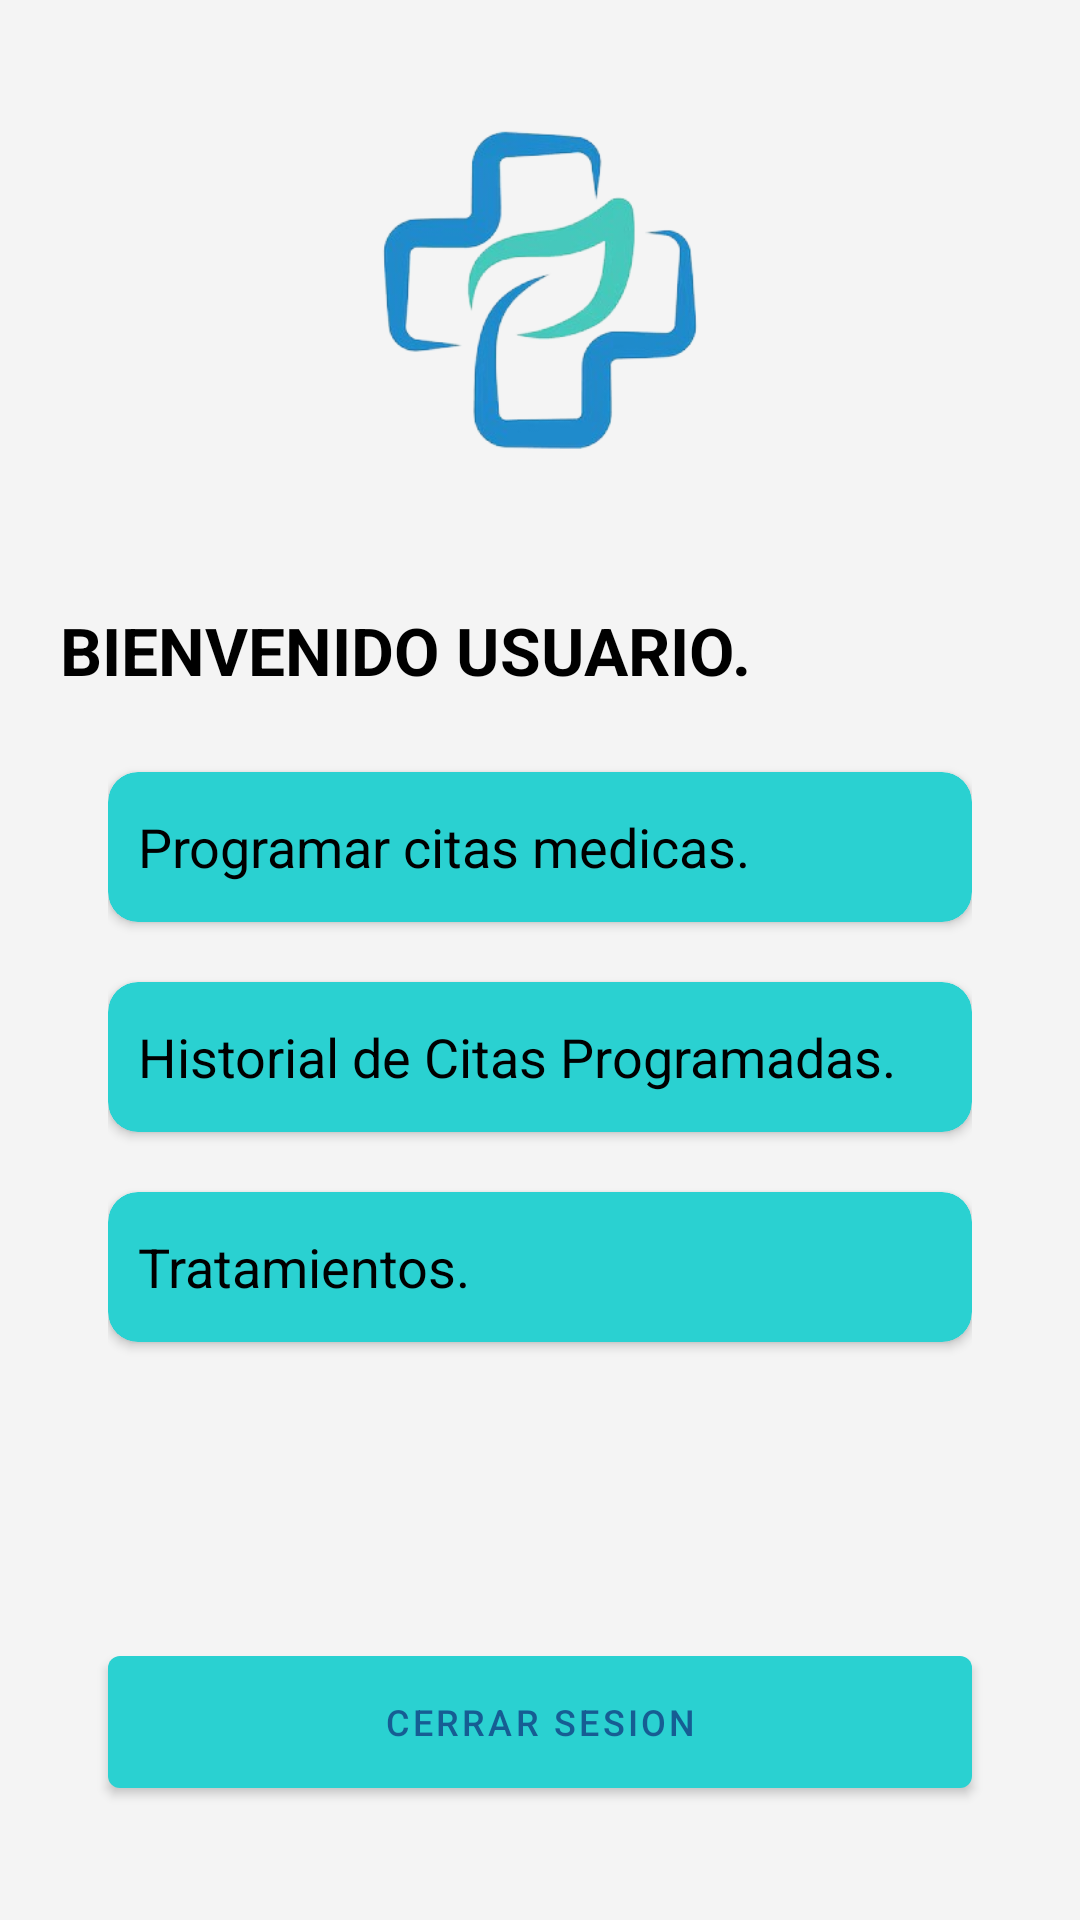

Android layout source for this screen:
<!-- AndroidManifest.xml: application theme Theme.Clinicapp -->
<!-- res/layout/activity_user.xml -->
<?xml version="1.0" encoding="utf-8"?>
<androidx.constraintlayout.widget.ConstraintLayout xmlns:android="http://schemas.android.com/apk/res/android"
    xmlns:app="http://schemas.android.com/apk/res-auto"
    xmlns:tools="http://schemas.android.com/tools"
    android:layout_width="match_parent"
    android:layout_height="match_parent"
    android:background="@color/background"
    android:padding="20dp"
    tools:context=".UserActivity">

    <ImageView
        android:id="@+id/user_logo"
        android:layout_width="match_parent"
        android:layout_height="150dp"
        android:src="@mipmap/logo_clinicapp_rb"
        app:layout_constraintEnd_toEndOf="parent"
        app:layout_constraintStart_toStartOf="parent"
        app:layout_constraintTop_toTopOf="parent" />

    <TextView
        android:id="@+id/text_main"
        android:layout_width="match_parent"
        android:layout_height="wrap_content"
        android:layout_marginVertical="32dp"
        android:layout_marginEnd="32dp"
        android:text="@string/user_text_main"
        android:textAllCaps="true"
        android:textColor="@color/black"
        android:textSize="22sp"
        android:textStyle="bold"
        app:layout_constraintEnd_toEndOf="parent"
        app:layout_constraintStart_toStartOf="parent"
        app:layout_constraintTop_toBottomOf="@id/user_logo" />


    <androidx.appcompat.widget.LinearLayoutCompat
        android:id="@+id/layout_menu"
        android:layout_width="match_parent"
        android:layout_height="wrap_content"
        android:layout_marginHorizontal="16dp"
        android:layout_marginVertical="16dp"
        android:orientation="vertical"
        app:layout_constraintEnd_toEndOf="parent"
        app:layout_constraintStart_toStartOf="parent"
        app:layout_constraintTop_toBottomOf="@id/text_main">


        <androidx.cardview.widget.CardView
            android:id="@+id/cvProgramarCitas"
            android:layout_width="match_parent"
            android:layout_height="50dp"
            android:layout_marginVertical="10dp"
            android:backgroundTint="@color/primary_color"
            app:cardCornerRadius="10dp">

            <TextView
                android:layout_width="match_parent"
                android:layout_height="match_parent"
                android:layout_marginStart="10dp"
                android:gravity="center_vertical"
                android:text="@string/user_opcion_1"
                android:textColor="@color/black"
                android:textSize="18sp" />


        </androidx.cardview.widget.CardView>

        <androidx.cardview.widget.CardView
            android:id="@+id/cvHistorialCitasProgramadas"
            android:layout_width="match_parent"
            android:layout_height="50dp"
            android:layout_marginVertical="10dp"
            android:backgroundTint="@color/primary_color"
            app:cardCornerRadius="10dp">

            <TextView
                android:layout_width="match_parent"
                android:layout_height="match_parent"
                android:layout_marginStart="10dp"
                android:gravity="center_vertical"
                android:text="@string/user_opcion_2"
                android:textColor="@color/black"
                android:textSize="18sp" />


        </androidx.cardview.widget.CardView>

        <androidx.cardview.widget.CardView
            android:id="@+id/cvTratamientos"
            android:layout_width="match_parent"
            android:layout_height="50dp"
            android:layout_marginVertical="10dp"
            android:backgroundTint="@color/primary_color"
            app:cardCornerRadius="10dp">

            <TextView
                android:layout_width="match_parent"
                android:layout_height="match_parent"
                android:layout_marginStart="10dp"
                android:gravity="center_vertical"
                android:text="@string/user_opcion_3"
                android:textColor="@color/black"
                android:textSize="18sp" />


        </androidx.cardview.widget.CardView>

    </androidx.appcompat.widget.LinearLayoutCompat>


    <com.google.android.material.button.MaterialButton
        android:id="@+id/btnLogOut"
        style="@style/PrimaryButton"
        android:layout_width="0dp"
        android:layout_height="44dp"
        android:layout_marginHorizontal="16dp"
        android:layout_marginVertical="24dp"
        android:text="Cerrar Sesion"
        app:layout_constraintBottom_toBottomOf="parent"
        app:layout_constraintEnd_toEndOf="parent"
        app:layout_constraintStart_toStartOf="parent" />

</androidx.constraintlayout.widget.ConstraintLayout>
<!-- resources referenced by this layout -->
<resources>
  <color name="background">#F4F4F4</color>
  <color name="black">#FF000000</color>
  <color name="primary_color">#2AD1D1</color>
  <!-- mipmap logo_clinicapp_rb: png bitmap (mipmap-hdpi, 52815 bytes) -->
  <string name="user_opcion_1">Programar citas medicas.</string>
  <string name="user_opcion_2">Historial de Citas Programadas.</string>
  <string name="user_opcion_3">Tratamientos.</string>
  <string name="user_text_main">Bienvenido Usuario.</string>
  <style name="PrimaryButton" parent="Widget.MaterialComponents.Button">
          <item name="android:textSize">12sp</item>
          <item name="textAllCaps">true</item>
          <item name="android:insetTop">0dp</item>
          <item name="android:insetBottom">0dp</item>
          <item name="android:textColor">@color/secondary_color</item>
          <item name="android:gravity">center</item>
          <item name="backgroundTint">@color/primary_color</item>
      </style>
  <style name="Theme.Clinicapp" parent="Base.Theme.Clinicapp" />
  <color name="secondary_color">#165D93</color>
  <style name="Base.Theme.Clinicapp" parent="Theme.Material3.DayNight.NoActionBar">
          
          
      </style>
</resources>
